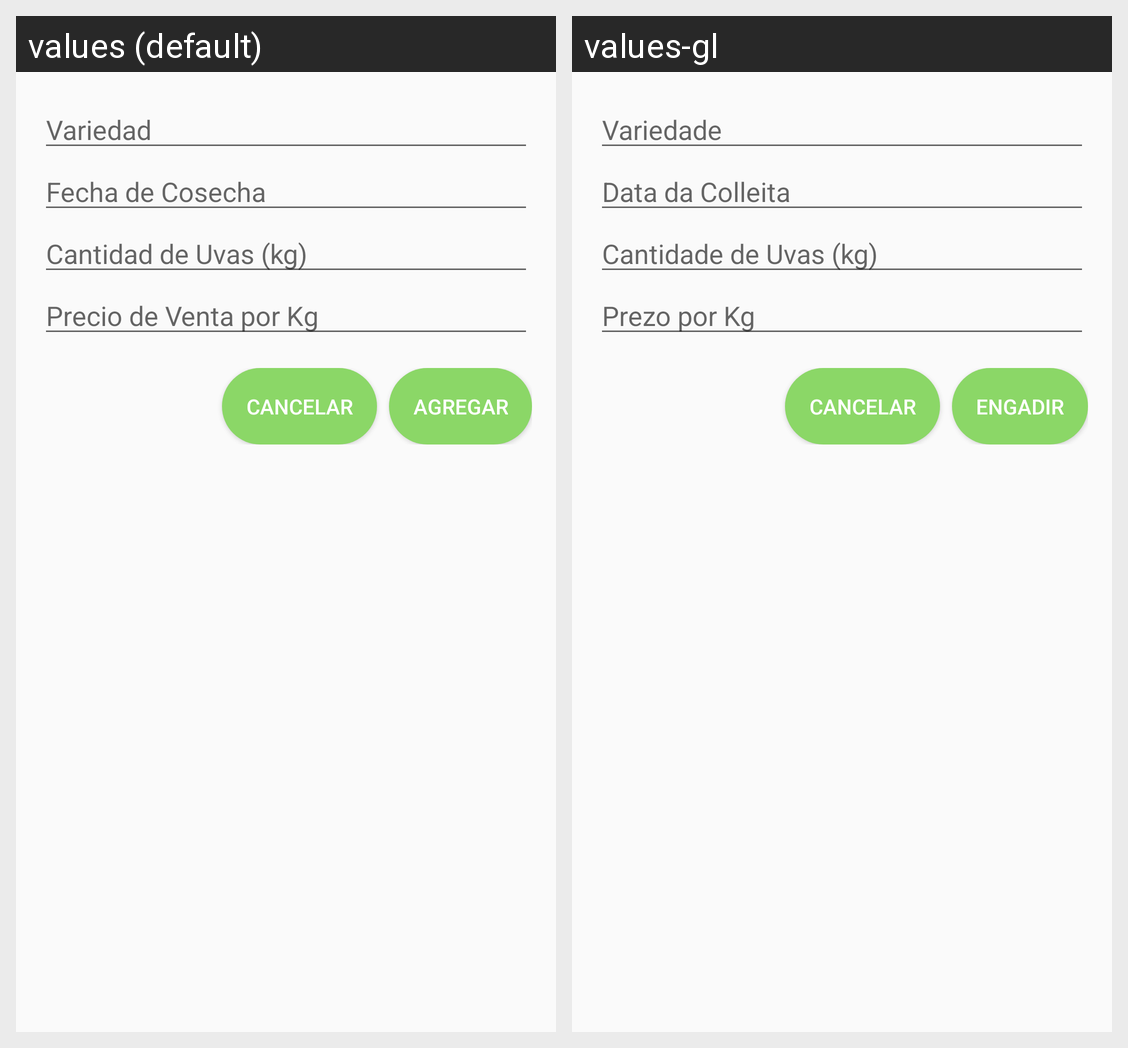

Here is an Android app screen in its default locale and in the app's own translations. Write out the translated-string differences for the strings that appear on this screen.
Android screen res/layout/add_harvest_dialog_fragment.xml rendered under 2 locales, left to right: values (default), values-gl. Device: Nexus 5 (rendered at 1080×1920; each locale shown at half size, 540×960, under a caption strip naming it); theme Theme.GrapeGuard.
Strings drawn on this screen, with the default value and each locale's value (text and hints the layout hard-codes, and strings that could not be matched under every locale, appear in the picture but are not listed):

hint_variedad
  values: Variedad
  values-gl: Variedade

hint_fecha_cosecha
  values: Fecha de Cosecha
  values-gl: Data da Colleita

hint_cantidad_uvas
  values: Cantidad de Uvas (kg)
  values-gl: Cantidade de Uvas (kg)

hint_precio_venta
  values: Precio de Venta por Kg
  values-gl: Prezo por Kg

button_cancelar
  values: Cancelar
  values-gl: Cancelar

button_agregar
  values: Agregar
  values-gl: Engadir
